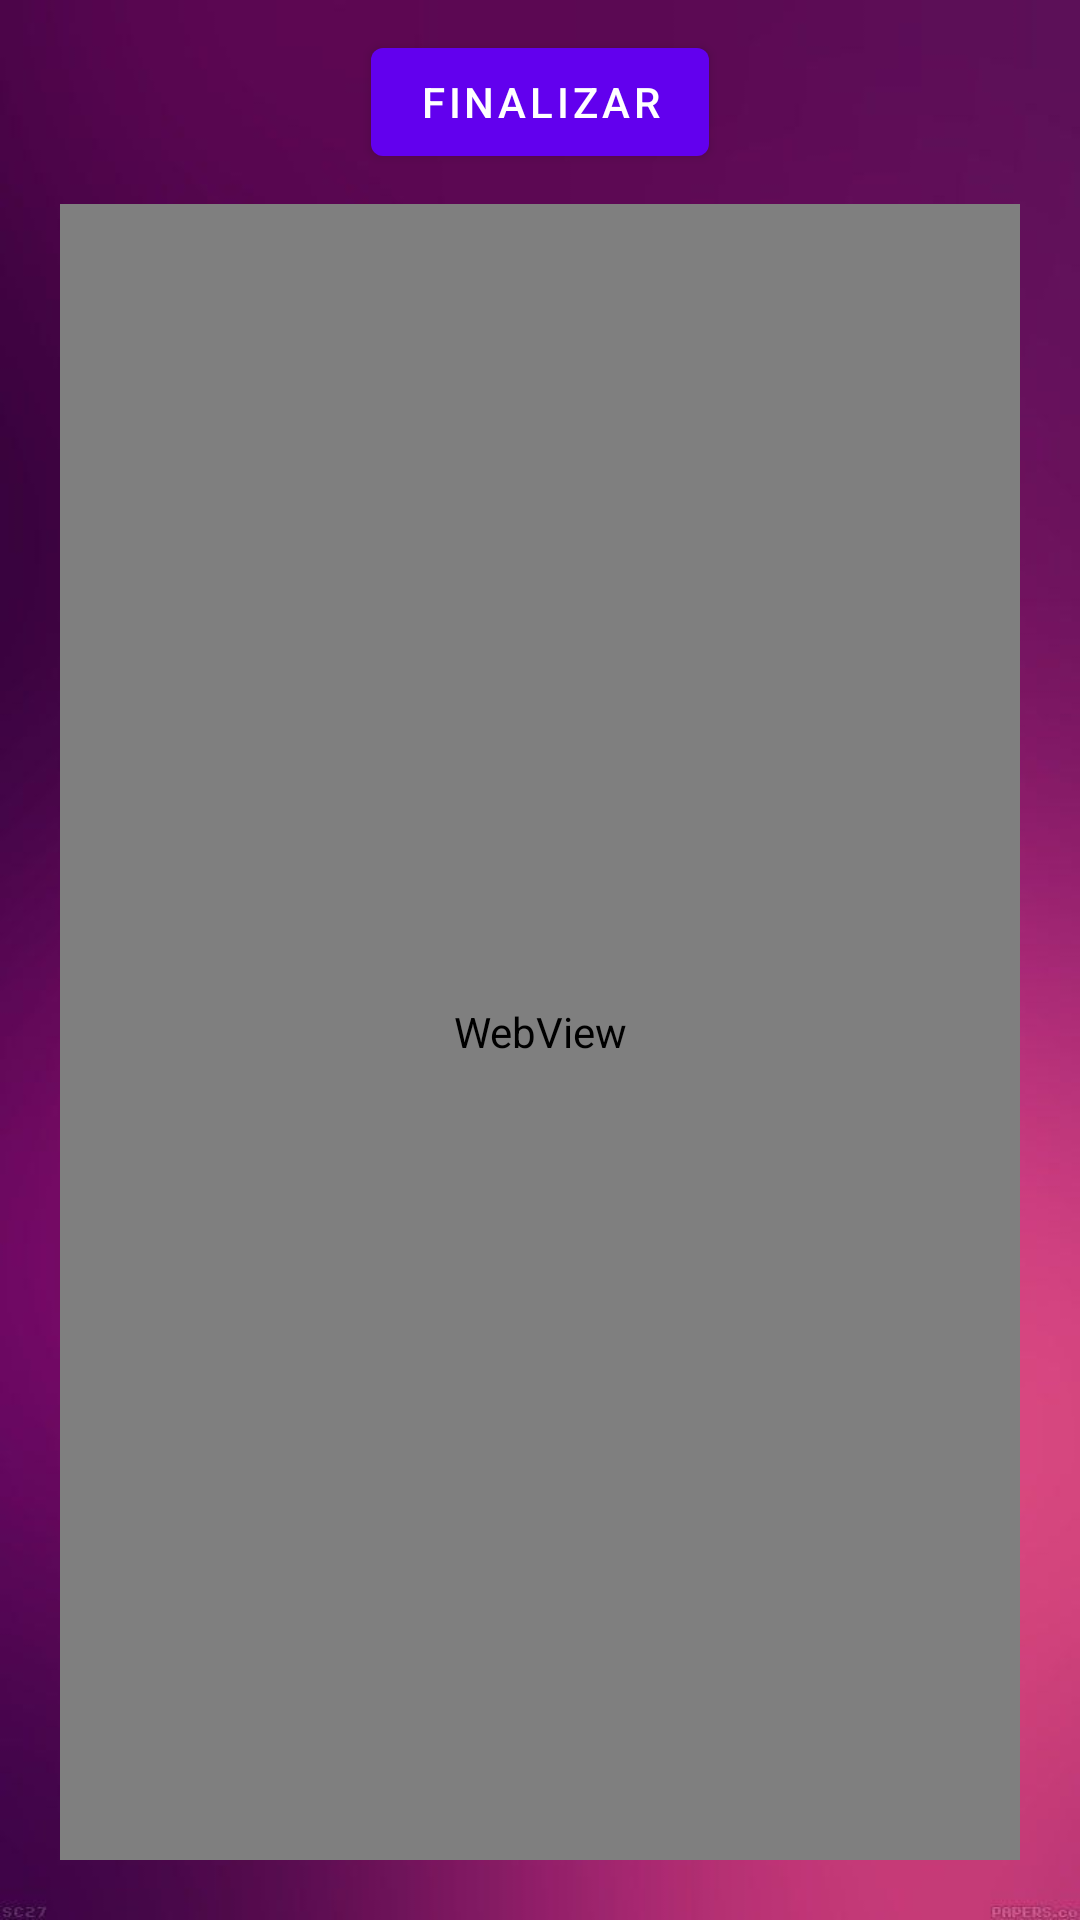

Reconstruct the res/layout file that produces this screen, plus the resources it refers to.
<!-- AndroidManifest.xml: application theme Theme.Semana2DAUTEJAVA -->
<!-- res/layout/activity_sitio.xml -->
<?xml version="1.0" encoding="utf-8"?>
<androidx.appcompat.widget.LinearLayoutCompat xmlns:android="http://schemas.android.com/apk/res/android"
    xmlns:app="http://schemas.android.com/apk/res-auto"
    xmlns:tools="http://schemas.android.com/tools"
    android:layout_width="match_parent"
    android:layout_height="match_parent"
    android:gravity="center"
    android:orientation="vertical"
    android:layout_margin="1dp"
    android:background="@drawable/fondo2"
    tools:context=".sitio">

    <Button
        android:id="@+id/button"
        android:layout_width="wrap_content"
        android:layout_height="wrap_content"
        android:text="Finalizar"
        android:onClick="finalizar"
        android:layout_marginTop="10dp"/>

    <WebView
        android:id="@+id/webv11"
        android:layout_width="match_parent"
        android:layout_height="match_parent"
        android:layout_marginTop="10dp"
        android:layout_marginBottom="20dp"
        android:layout_marginLeft="20dp"
        android:layout_marginRight="20dp"
        />


</androidx.appcompat.widget.LinearLayoutCompat>
<!-- resources referenced by this layout -->
<resources>
  <!-- drawable fondo2: jpg bitmap (drawable-v24, 16900 bytes) -->
  <style name="Theme.Semana2DAUTEJAVA" parent="Theme.MaterialComponents.DayNight.DarkActionBar">
          
          <item name="colorPrimary">@color/purple_500</item>
          <item name="colorPrimaryVariant">@color/purple_700</item>
          <item name="colorOnPrimary">@color/white</item>
          
          <item name="colorSecondary">@color/teal_200</item>
          <item name="colorSecondaryVariant">@color/teal_700</item>
          <item name="colorOnSecondary">@color/black</item>
          
          <item name="android:statusBarColor" tools:targetApi="l">?attr/colorPrimaryVariant</item>
          
      </style>
  <!-- not gathered from this repository: default colours our renderer supplied (Android Studio template values) -->
  <color name="purple_500">#FF6200EE</color>
  <color name="purple_700">#FF3700B3</color>
  <color name="teal_200">#FF03DAC5</color>
  <color name="teal_700">#FF018786</color>
  <color name="black">#FF000000</color>
  <color name="white">#FFFFFFFF</color>
</resources>
